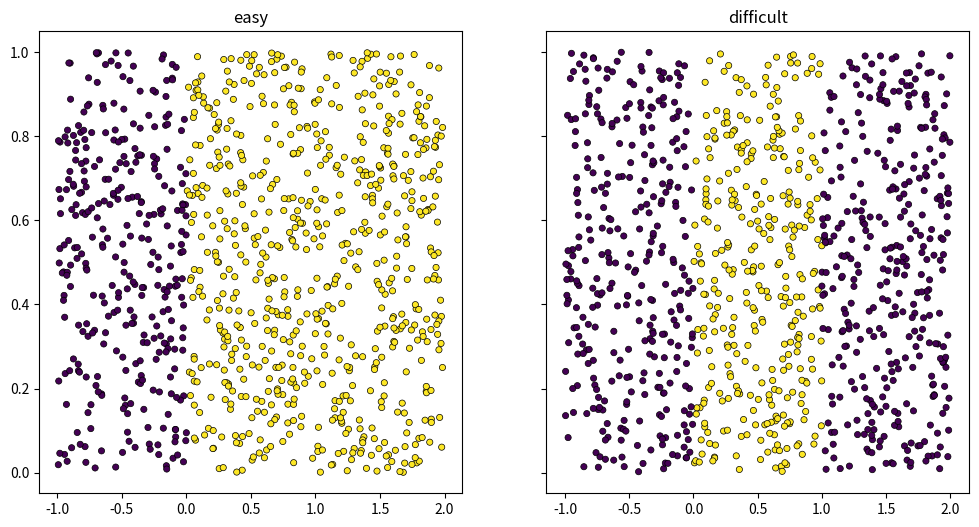
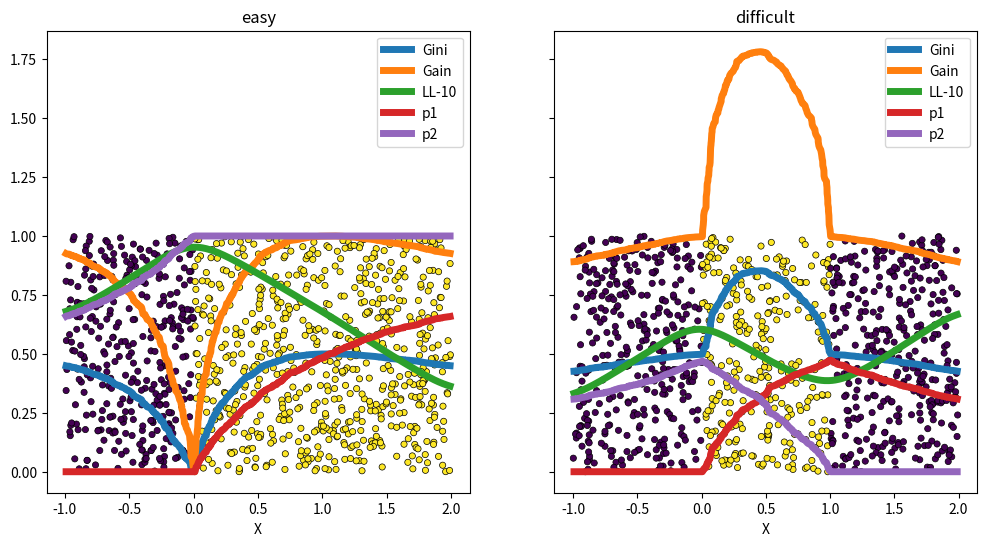

Reproduce these figures in Python, in order.
import numpy
import matplotlib.pyplot as plt
from pandas import DataFrame


def random_set_1d(n, kind):
    x = numpy.random.rand(n) * 3 - 1
    if kind:
        y = numpy.empty(x.shape, dtype=numpy.int32)
        y[x < 0] = 0
        y[(x >= 0) & (x <= 1)] = 1
        y[x > 1] = 0
    else:
        y = numpy.empty(x.shape, dtype=numpy.int32)
        y[x < 0] = 0
        y[x >= 0] = 1
    x2 = numpy.random.rand(n)
    return numpy.vstack([x, x2]).T, y


def plot_ds(X, y, ax=None, title=None):
    if ax is None:
        ax = plt.gca()
    ax.scatter(X[:, 0], X[:, 1], c=y, s=20, edgecolor="k", lw=0.5)
    if title is not None:
        ax.set_title(title)
    return ax


X1, y1 = random_set_1d(1000, False)
X2, y2 = random_set_1d(1000, True)

fig, ax = plt.subplots(1, 2, figsize=(12, 6), sharey=True)
plot_ds(X1, y1, ax=ax[0], title="easy")
plot_ds(X2, y2, ax=ax[1], title="difficult")

def plog2(p):
    if p == 0:
        return 0
    return p * numpy.log(p) / numpy.log(2)


def logistic(x):
    return 1.0 / (1.0 + numpy.exp(-x))


def likelihood(x, y, theta=1.0, th=0.0):
    lr = logistic((x - th) * theta)
    return y * lr + (1.0 - y) * (1 - lr)


def criteria(X, y):
    res = numpy.empty((X.shape[0], 8))
    res[:, 0] = X[:, 0]
    res[:, 1] = y
    order = numpy.argsort(res[:, 0])
    res = res[order, :].copy()
    x = res[:, 0].copy()
    y = res[:, 1].copy()

    for i in range(1, res.shape[0] - 1):
        # gini
        p1 = numpy.sum(y[:i]) / i
        p2 = numpy.sum(y[i:]) / (y.shape[0] - i)
        res[i, 2] = p1
        res[i, 3] = p2
        res[i, 4] = 1 - p1**2 - (1 - p1) ** 2 + 1 - p2**2 - (1 - p2) ** 2
        res[i, 5] = -plog2(p1) - plog2(1 - p1) - plog2(p2) - plog2(1 - p2)
        th = x[i]
        res[i, 6] = logistic(th * 10.0)
        res[i, 7] = numpy.sum(likelihood(x, y, 10.0, th)) / res.shape[0]
    return DataFrame(
        res[1:-1], columns=["X", "y", "p1", "p2", "Gini", "Gain", "lr", "LL-10"]
    )


X1, y1 = random_set_1d(1000, False)
X2, y2 = random_set_1d(1000, True)

df = criteria(X1, y1)
print(df.head())

def plot_ds(X, y, ax=None, title=None):
    if ax is None:
        ax = plt.gca()
    ax.scatter(X[:, 0], X[:, 1], c=y, s=20, edgecolor="k", lw=0.5)
    if title is not None:
        ax.set_title(title)
    return ax


df1 = criteria(X1, y1)
df2 = criteria(X2, y2)

fig, ax = plt.subplots(1, 2, figsize=(12, 6), sharey=True)
plot_ds(X1, y1, ax=ax[0], title="easy")
plot_ds(X2, y2, ax=ax[1], title="difficult")
df1.plot(x="X", y=["Gini", "Gain", "LL-10", "p1", "p2"], ax=ax[0], lw=5.0)
df2.plot(x="X", y=["Gini", "Gain", "LL-10", "p1", "p2"], ax=ax[1], lw=5.0)